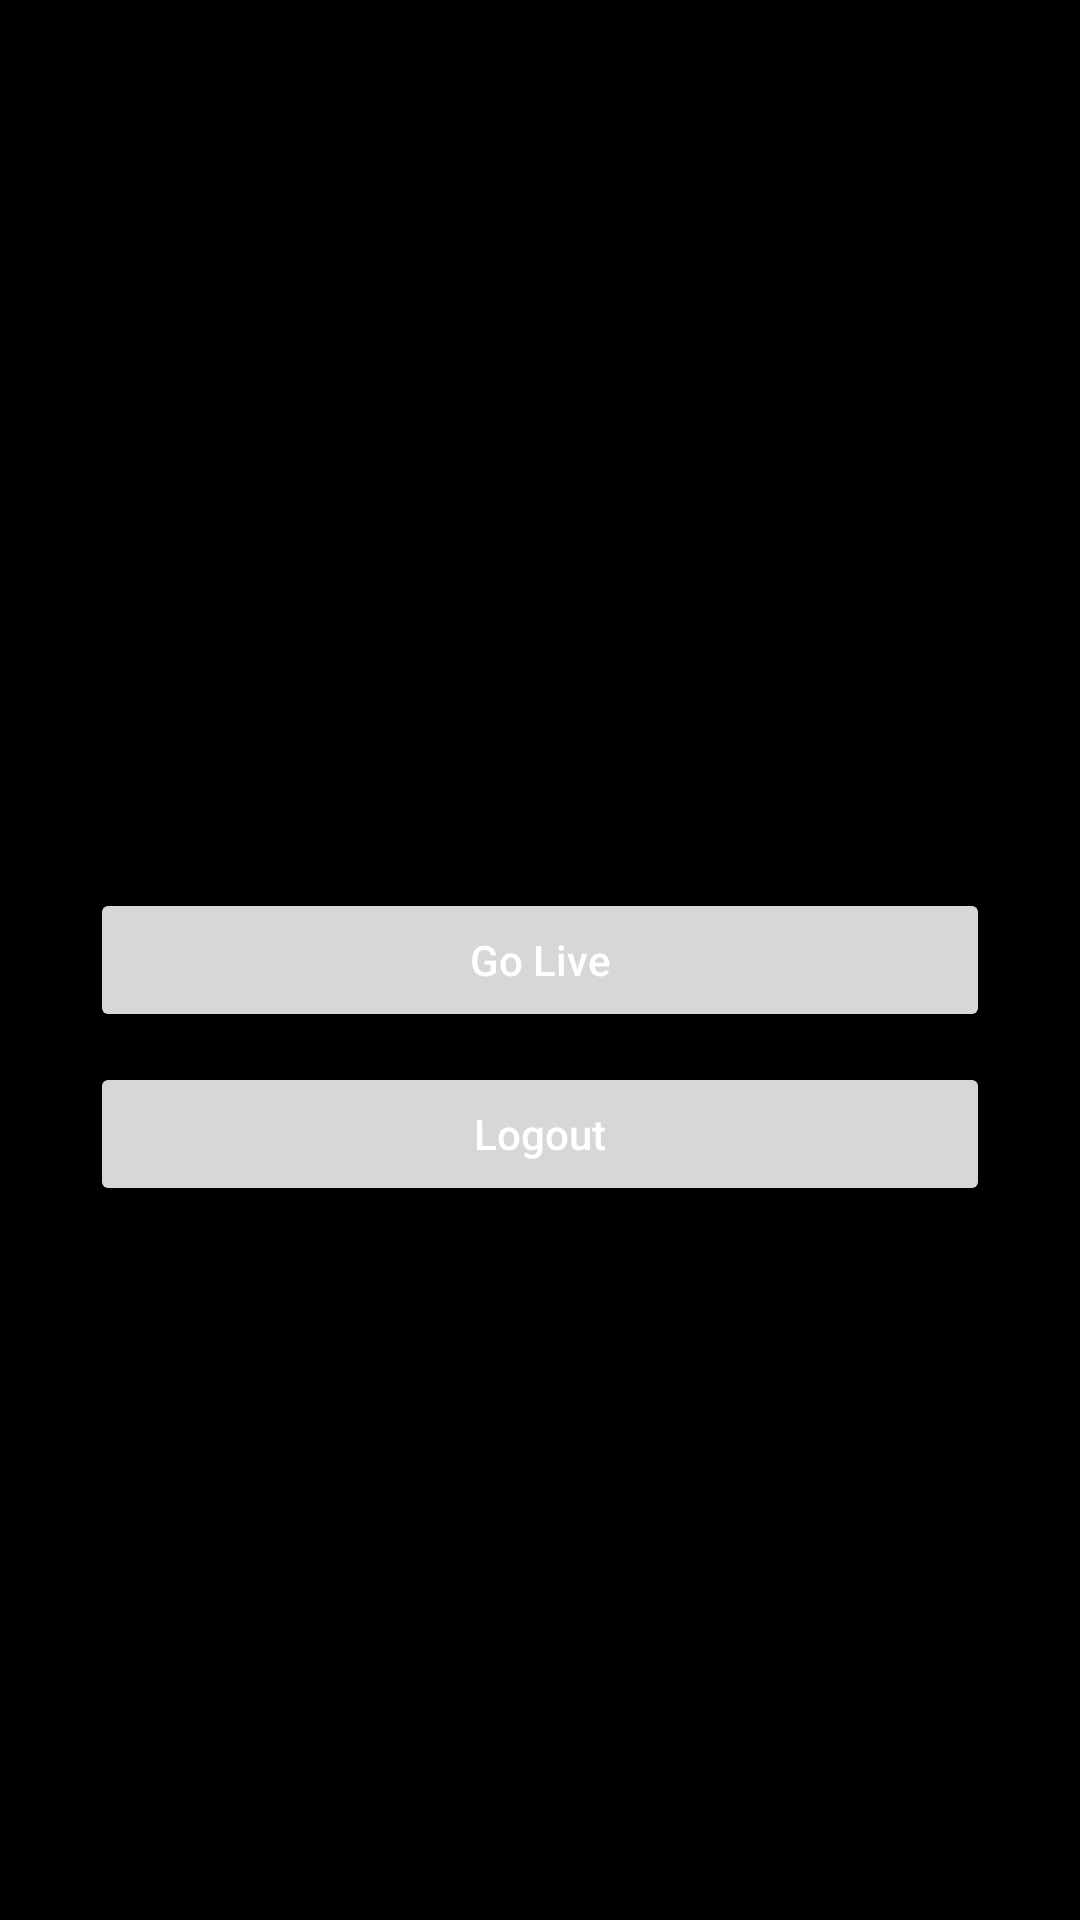

Write the Android layout XML for this screen, with the resource values it uses.
<!-- AndroidManifest.xml: application theme Theme.LiveStreamingAgora -->
<!-- res/layout/activity_live.xml -->
<?xml version="1.0" encoding="utf-8"?>
<androidx.constraintlayout.widget.ConstraintLayout xmlns:android="http://schemas.android.com/apk/res/android"
    xmlns:app="http://schemas.android.com/apk/res-auto"
    xmlns:tools="http://schemas.android.com/tools"
    android:layout_width="match_parent"
    android:layout_height="match_parent"
    android:background="@color/black"
    android:padding="20dp"
    tools:context=".activity.LiveActivity">

    <androidx.appcompat.widget.Toolbar
        android:id="@+id/toolbar"
        android:layout_width="0dp"
        app:layout_constraintStart_toStartOf="parent"
        app:layout_constraintEnd_toEndOf="parent"
        android:layout_height="?attr/actionBarSize"
        app:layout_constraintTop_toTopOf="parent"
        app:titleTextColor="@color/white" />

    <Button
        android:id="@+id/goLiveBtn"
        android:layout_width="300dp"
        android:layout_height="wrap_content"
        android:text="Go Live"
        android:textAllCaps="false"
        android:textColor="@color/white"
        app:layout_constraintStart_toStartOf="parent"
        app:layout_constraintEnd_toEndOf="parent"
        app:layout_constraintTop_toTopOf="parent"
        app:layout_constraintBottom_toBottomOf="parent"
        />

    <Button
        android:id="@+id/logutBtn"
        android:layout_width="300dp"
        android:layout_height="wrap_content"
        android:text="Logout"
        android:textAllCaps="false"
        android:textColor="@color/white"
        android:layout_marginTop="10dp"
        app:layout_constraintStart_toStartOf="parent"
        app:layout_constraintEnd_toEndOf="parent"
        app:layout_constraintTop_toBottomOf="@+id/goLiveBtn"

        />

</androidx.constraintlayout.widget.ConstraintLayout>
<!-- resources referenced by this layout -->
<resources>
  <color name="black">#FF000000</color>
  <color name="white">#FFFFFFFF</color>
  <style name="Theme.LiveStreamingAgora" parent="Theme.MaterialComponents.DayNight.NoActionBar">
          <item name="colorPrimary">@color/yellow</item>
          <item name="colorPrimaryVariant">@color/black</item>
          <item name="colorOnPrimary">@color/white</item>
          
          <item name="colorSecondary">@color/teal_200</item>
          <item name="colorSecondaryVariant">@color/teal_700</item>
          <item name="colorOnSecondary">@color/black</item>
          
          <item name="android:statusBarColor">@color/black</item>
          
      </style>
  <color name="yellow">#FFBF00</color>
  <color name="teal_200">#FF03DAC5</color>
  <color name="teal_700">#FF018786</color>
</resources>
